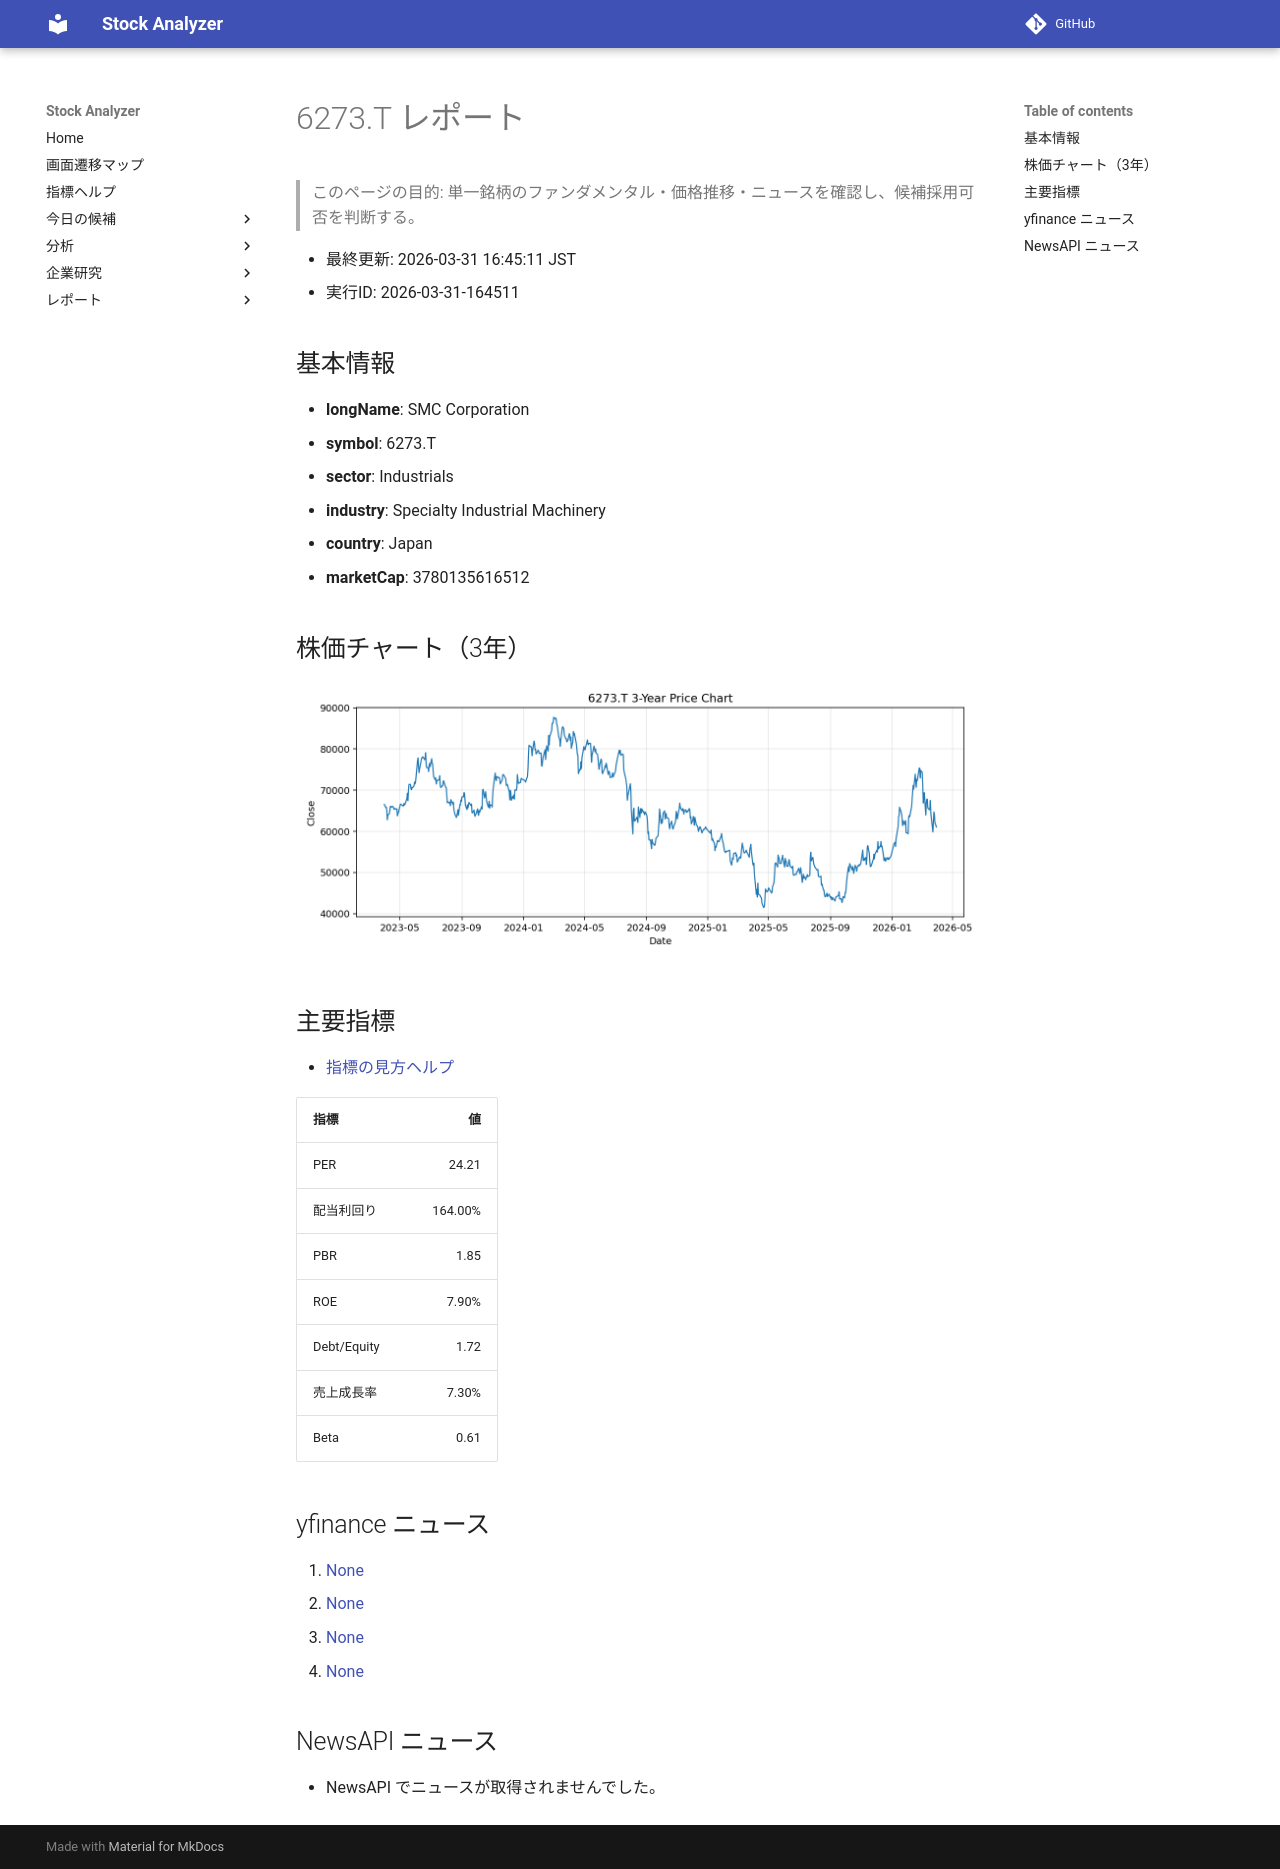

repository: Yumi-note/Making-APP · page: reports/2026-03-31/164511/6273_T/index.html · generator: mkdocs

# 6273.T レポート

> このページの目的: 単一銘柄のファンダメンタル・価格推移・ニュースを確認し、候補採用可否を判断する。

- 最終更新: 2026-03-31 16:45:11 JST
- 実行ID: 2026-03-31-164511

## 基本情報

- **longName**: SMC Corporation
- **symbol**: 6273.T
- **sector**: Industrials
- **industry**: Specialty Industrial Machinery
- **country**: Japan
- **marketCap**: 3780135616512

## 株価チャート（3年）

![6273.T 3-year price chart](6273_T_3y.png)

## 主要指標

- [指標の見方ヘルプ](../../../../indicators.md)

| 指標 | 値 |
|---|---:|
| PER | 24.21 |
| 配当利回り | 164.00% |
| PBR | 1.85 |
| ROE | 7.90% |
| Debt/Equity | 1.72 |
| 売上成長率 | 7.30% |
| Beta | 0.61 |

## yfinance ニュース

1. [None](None)
2. [None](None)
3. [None](None)
4. [None](None)

## NewsAPI ニュース

- NewsAPI でニュースが取得されませんでした。
